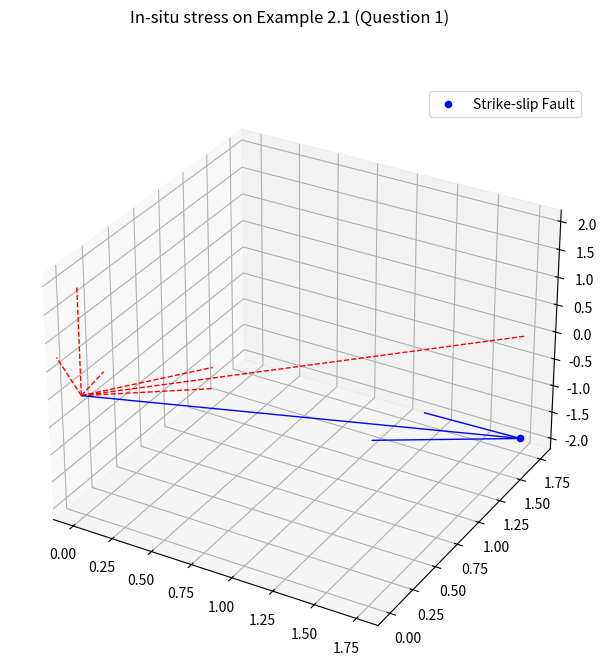

Recreate this plot in Python.
import matplotlib.pyplot as plt

fig = plt.figure()
fig.set_size_inches(7.5, 7.5)
fig.suptitle("In-situ stress on Example 2.1 (Question 1)")
ax = fig.add_subplot(projection='3d')

# STRIKE-SLIP STRESS STATE
# vertical stress
sigma_v = 1.92 * -1 # acuan stress vertical ke bawah
                    ## karena batuan mengalami kompaksi

# horizontal stress
sigma_h_min = 1.75
sigma_h_max = 1.75

# add scatter (dot) plot into every single sigma
## to get the geological stress state
ax.quiver(sigma_h_min, sigma_h_max, 0, -1 * sigma_h_min, sigma_h_max * -1, 0, color="r", linewidths=1, linestyle="dashed")
ax.quiver(0, 0, sigma_v * -1, 0, 0, sigma_v, color="r", linewidths=1, linestyle="dashed")

ax.scatter(sigma_h_min, sigma_h_max, sigma_v, label="Strike-slip Fault", color="b")
ax.quiver(0, 0, 0, sigma_h_min, sigma_h_max, sigma_v, color="b", linewidths=1)

ax.legend()

plt.show()